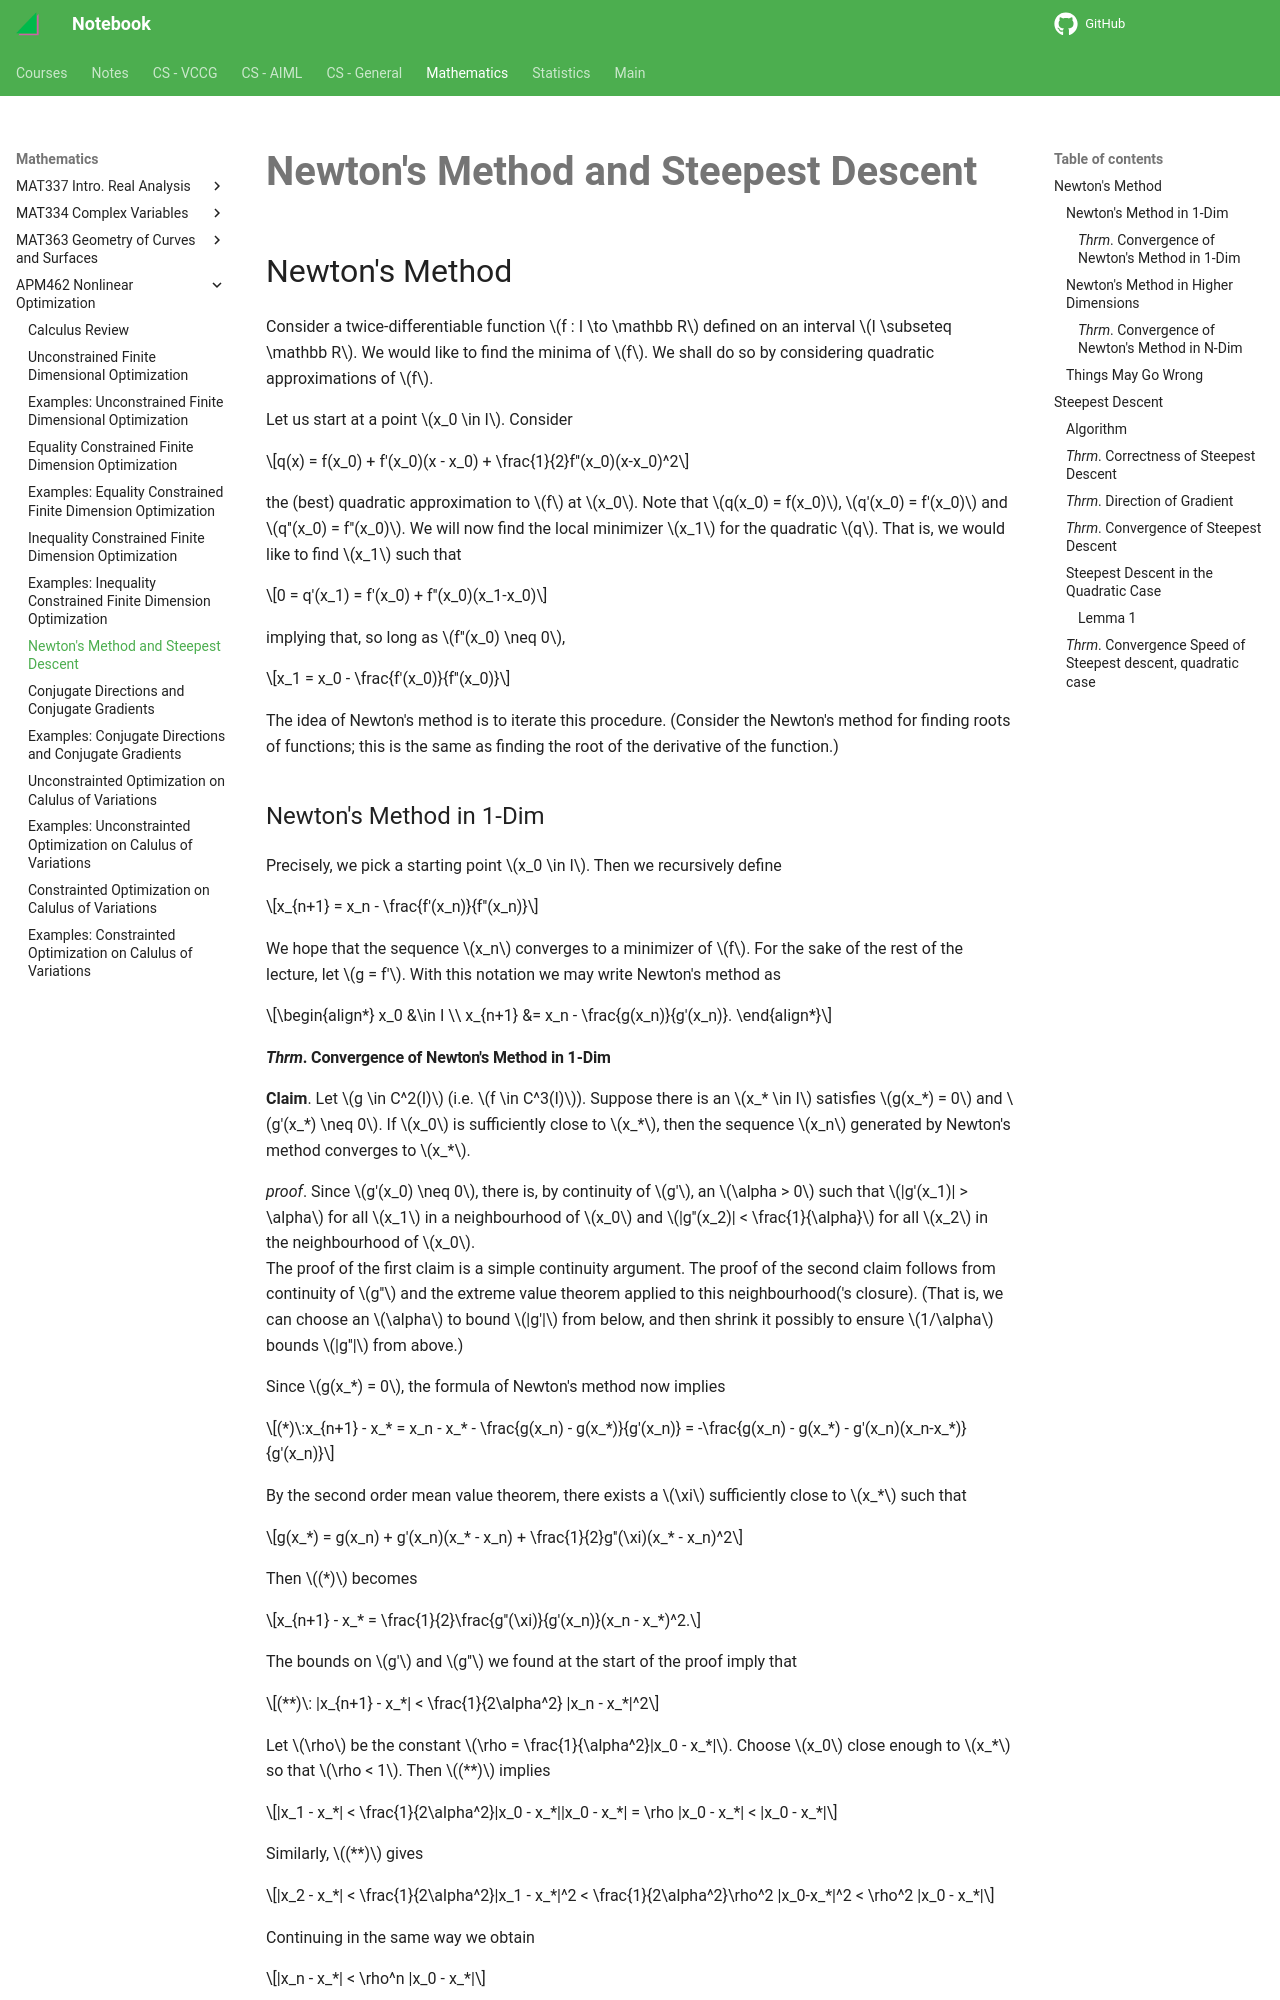

repository: haoda-li/notebook · page: math/apm462/newtons_method_and_steepest_descent.html · generator: mkdocs

# Newton's Method and Steepest Descent

## Newton's Method

Consider a twice-differentiable function $f : I \to \mathbb R$ defined on an interval $I \subseteq \mathbb R$. We would like to find the minima of $f$. We shall do so by considering quadratic approximations of $f$. 

Let us start at a point $x_0 \in I$. Consider 

$$q(x) = f(x_0) + f'(x_0)(x - x_0) + \frac{1}{2}f''(x_0)(x-x_0)^2$$

the (best) quadratic approximation to $f$ at $x_0$. Note that $q(x_0) = f(x_0)$, $q'(x_0) = f'(x_0)$ and $q''(x_0) = f''(x_0)$. We will now find the local minimizer $x_1$ for the quadratic $q$. That is, we would like to find $x_1$ such that

$$0 = q'(x_1) = f'(x_0) + f''(x_0)(x_1-x_0)$$

implying that, so long as $f''(x_0) \neq 0$, 

$$x_1 = x_0 - \frac{f'(x_0)}{f''(x_0)}$$

The idea of Newton's method is to iterate this procedure. (Consider the Newton's method for finding roots of functions; this is the same as finding the root of the derivative of the function.)


### Newton's Method in 1-Dim

Precisely, we pick a starting point $x_0 \in I$. Then we recursively define

$$x_{n+1} = x_n - \frac{f'(x_n)}{f''(x_n)}$$

We hope that the sequence $x_n$ converges to a minimizer of $f$. For the sake of the rest of the lecture, let $g = f'$. With this notation we may write Newton's method as

\begin{align*}
x_0 &\in I \\
x_{n+1} &= x_n - \frac{g(x_n)}{g'(x_n)}.
\end{align*}


#### _Thrm_. Convergence of Newton's Method in 1-Dim
__Claim__. Let $g \in C^2(I)$ (i.e. $f \in C^3(I)$). Suppose there is an $x_* \in I$ satisfies $g(x_*) = 0$ and $g'(x_*) \neq 0$. If $x_0$ is sufficiently close to $x_*$, then the sequence $x_n$ generated by Newton's method converges to $x_*$.

_proof_. Since $g'(x_0) \neq 0$, there is, by continuity of $g'$, an $\alpha > 0$ such that  $|g'(x_1)| > \alpha$ for all $x_1$ in a neighbourhood of $x_0$ and $|g''(x_2)| < \frac{1}{\alpha}$ for all $x_2$ in the neighbourhood of $x_0$.  
The proof of the first claim is a simple continuity argument. The proof of the second claim follows from continuity of $g''$ and the extreme value theorem applied to this neighbourhood('s closure). (That is, we can choose an $\alpha$ to bound $|g'|$ from below, and then shrink it possibly to ensure $1/\alpha$ bounds $|g''|$ from above.)

Since $g(x_*) = 0$, the formula of Newton's method now implies

$$(*)\:x_{n+1} - x_* = x_n - x_* - \frac{g(x_n) - g(x_*)}{g'(x_n)} = -\frac{g(x_n) - g(x_*) - g'(x_n)(x_n-x_*)}{g'(x_n)}$$

By the second order mean value theorem, there exists a $\xi$ sufficiently close to $x_*$ such that

$$g(x_*) = g(x_n) + g'(x_n)(x_* - x_n) + \frac{1}{2}g''(\xi)(x_* - x_n)^2$$

Then $(*)$ becomes

$$x_{n+1} - x_* = \frac{1}{2}\frac{g''(\xi)}{g'(x_n)}(x_n - x_*)^2.$$

The bounds on $g'$ and $g''$ we found at the start of the proof imply that

$$(**)\: |x_{n+1} - x_*| < \frac{1}{2\alpha^2} |x_n - x_*|^2$$

Let $\rho$ be the constant $\rho = \frac{1}{\alpha^2}|x_0 - x_*|$. Choose $x_0$ close enough to $x_*$ so that $\rho < 1$. Then $(**)$ implies

$$|x_1 - x_*| < \frac{1}{2\alpha^2}|x_0 - x_*||x_0 - x_*| = \rho |x_0 - x_*| < |x_0 - x_*|$$

Similarly, $(**)$ gives

$$|x_2 - x_*| < \frac{1}{2\alpha^2}|x_1 - x_*|^2 < \frac{1}{2\alpha^2}\rho^2 |x_0-x_*|^2 < \rho^2 |x_0 - x_*|$$

Continuing in the same way we obtain

$$|x_n - x_*| < \rho^n |x_0 - x_*|$$

implying that Newton's method converges in our neighbourhood.
